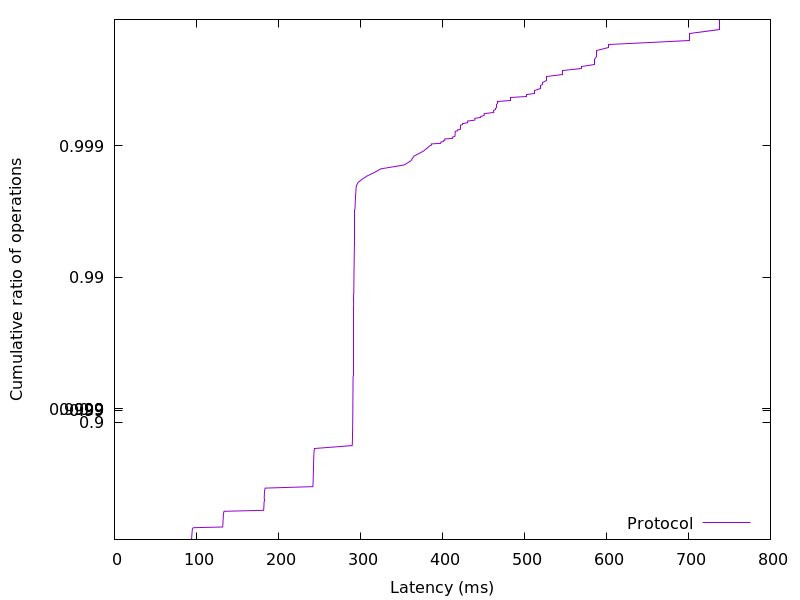

Values plotted in this chart, from the file beside it:
93.9072, 0.01
93.99, 0.02
94.06, 0.03
94.12, 0.04
94.19, 0.05
94.25, 0.06
94.3, 0.07
94.35, 0.08
94.4, 0.09
94.44, 0.1
94.5, 0.11
94.55, 0.12
94.61, 0.13
94.67, 0.14
94.75, 0.15
94.84, 0.16
94.95, 0.17
95.1, 0.18
95.39, 0.19
96.18, 0.2
131.9, 0.21
132, 0.22
132.1, 0.23
132.2, 0.24
132.2, 0.25
132.3, 0.26
132.3, 0.27
132.4, 0.28
132.4, 0.29
132.5, 0.3
132.6, 0.31
132.6, 0.32
132.7, 0.33
132.7, 0.34
132.8, 0.35
132.9, 0.36
133, 0.37
133.1, 0.38
133.3, 0.39
133.7, 0.4
181.9, 0.41
182.1, 0.42
182.1, 0.43
182.2, 0.44
182.3, 0.45
182.3, 0.46
182.4, 0.47
182.4, 0.48
182.5, 0.49
182.5, 0.5
182.6, 0.51
182.6, 0.52
182.7, 0.53
182.7, 0.54
182.8, 0.55
182.9, 0.56
183, 0.57
183.1, 0.58
183.3, 0.59
183.8, 0.6
241.9, 0.61
... 298 more rows
